Image classification data set "dl_data" (OpenhackHacker1/code on GitHub). Class labels (12): axes, boots, carabiners, crampons, gloves, hardshell jackets, harnesses, helmets, insulated jackets, pulleys, rope, tents.

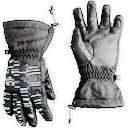
Label: gloves

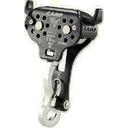
Label: pulleys

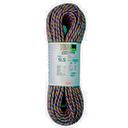
Label: rope

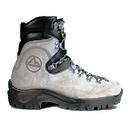
Label: boots

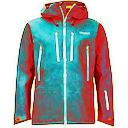
Label: hardshell jackets

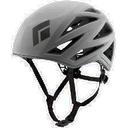
Label: helmets
